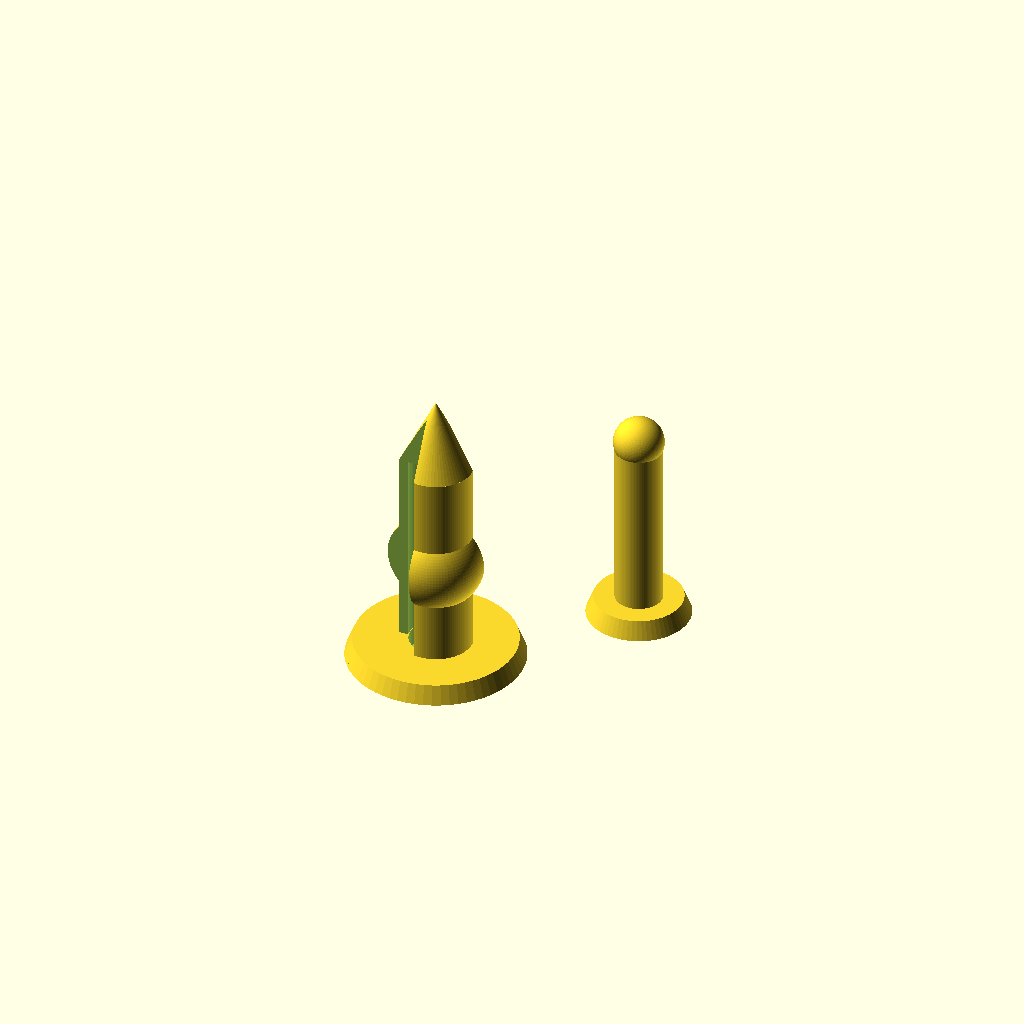
Cell 1: the model at its default parameters.
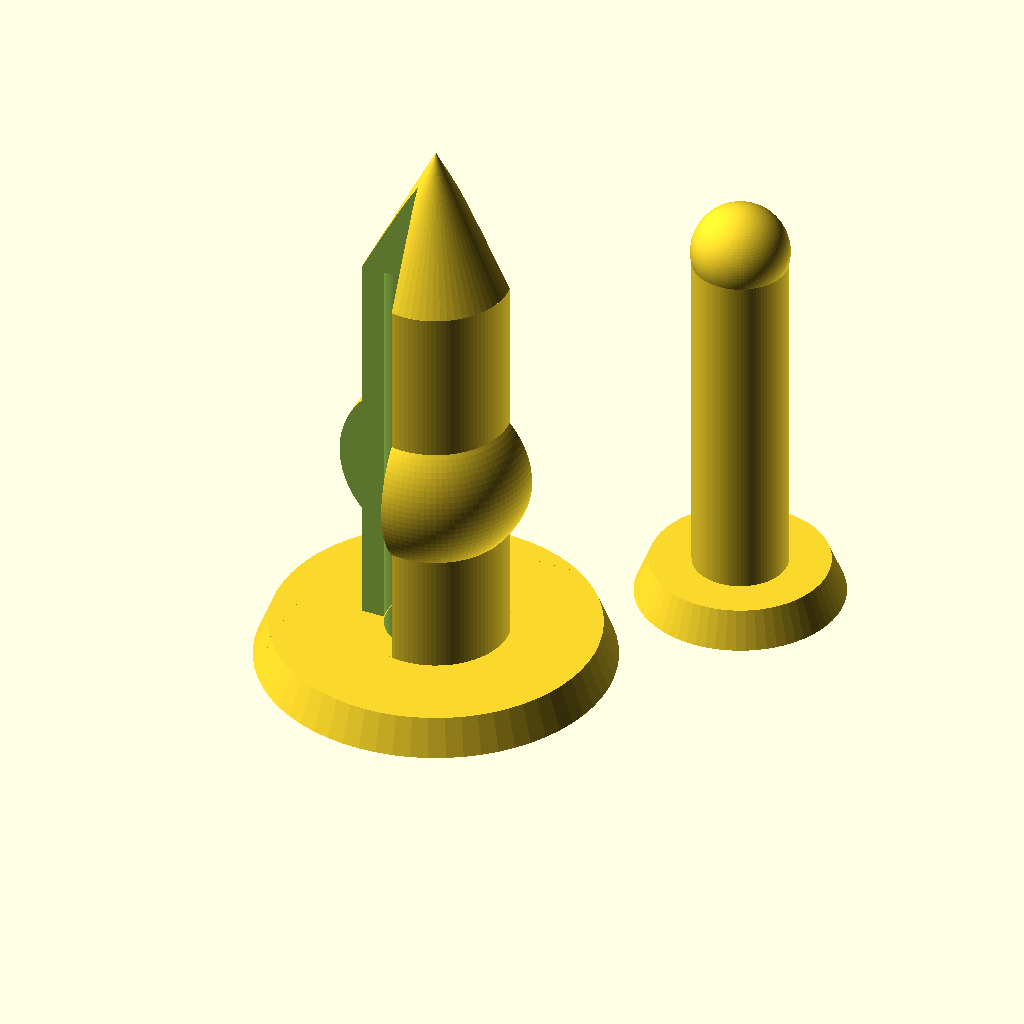
Cell 2: the same model with diam = 20.
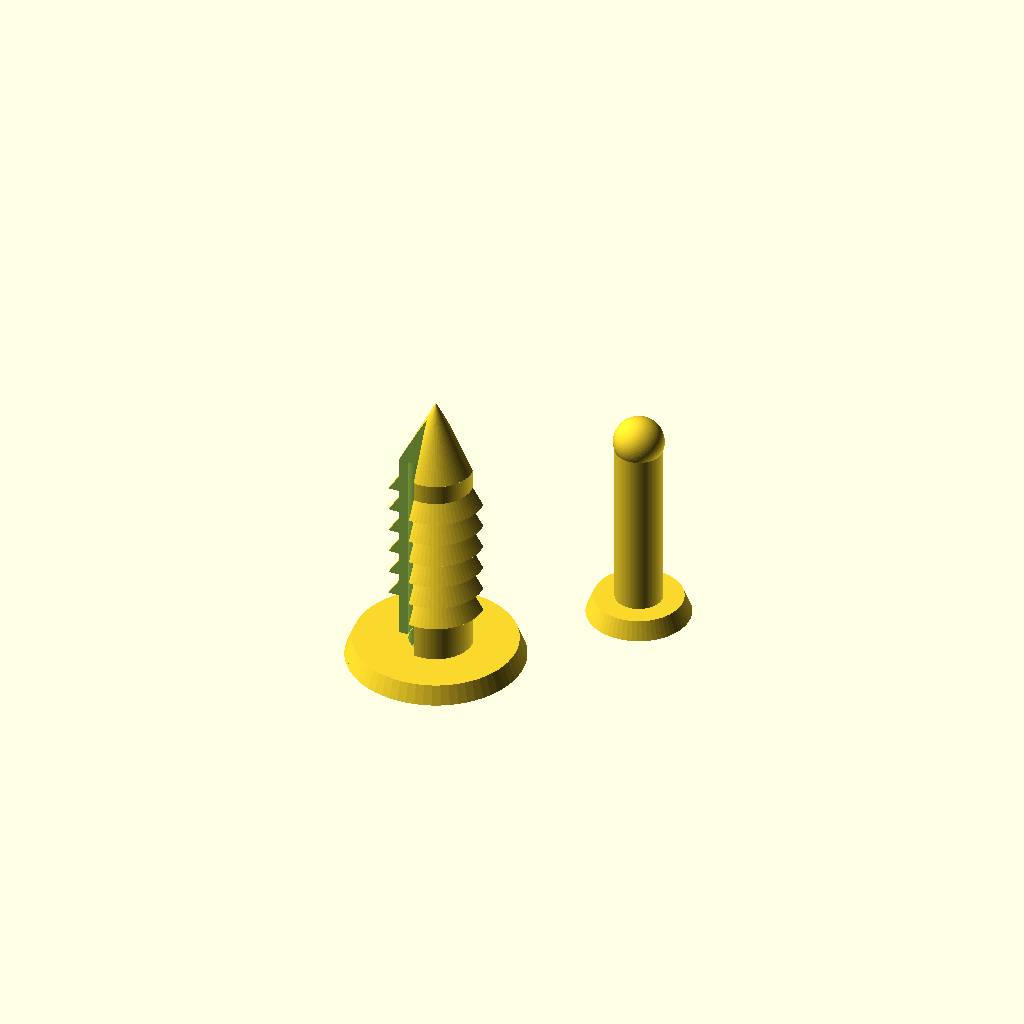
Cell 3: cones = 1 (everything else at default).
All cells are drawn from one camera (rotation 55°, 0°, 25°, orthographic, colour scheme Cornfield), so only the parameter changes between them.
The OpenSCAD source (inputs/thingiverse/files/thing-2587691/files/PushPinV2.scad):
//-- Parametric push pin

// Parameters

// Diameter
diam = 10.0; // [5.0:20.0]
// Type
cones = 0; // [0:ball,1:cones]
// Cone count
cone_cnt = 6; // [1:10]

/* [Hidden] */
// diameter ratio
pin_diam = diam*0.32;
space = 0.5;
h = diam*3; // height ratio
e = 0.02;
pin_xy = diam + 10; // offset for pin print
$fn = 64;
base = diam * 0.25; // base thickness

// Modules
module cutout(){
    // corners
    translate([-diam/2,-diam/2,0]) cube([diam/2+pin_diam,diam/2+pin_diam,h*3], center=true);
    translate([diam/2,diam/2,0]) cube([diam/2+pin_diam,diam/2+pin_diam,h*3], center=true);
}

module push() {
 difference () {
   union() {
     // base
     difference() {
        cylinder(r1=diam*1.2, r2=diam*1.1, h=base);
        // space for pin
        translate([0,0,-e]) cylinder(r=pin_diam+space-0.1, h=h+e);
     }
     // shaft
     difference() {
        cylinder(r=diam/2, h=h, $fn=100);
        cylinder(r=pin_diam+space, h=h);
        cutout();
     }
     if(cones)
     {
         difference() {
          csp = (h-base-h/4)/cone_cnt; // cone spacing
          ch = h/4+base; // cone height
          for(i=[1:cone_cnt])
           translate([0,0,ch+csp*i])
              cylinder(h=ch, r1=diam*0.65, r2=0, center=true);
          cylinder(r=pin_diam+space, h=h);
          cutout();
         }
     }else{ // ball
         difference() {
          translate([0,0,h/2])
           sphere(d=diam+pin_diam, $fn=100);
          // space for pin
          cylinder(r=pin_diam+space, h=h);
          cutout();
         }
     }
     // hat
     difference() {
      translate([0, 0, h])
       cylinder(h = h/3, r1 = diam/2, r2 = 0);
      // sides
       cutout();
     }
   }
 }
}

module pin() {
 difference () {
  translate([pin_xy,pin_xy,0])
    union() {
     cylinder(r1=diam*0.7, r2=diam*0.6, h=base); // base
	 cylinder(r=pin_diam, h=h*0.9, $fn=100); //rod
	 translate([0,0,h*0.9])
      sphere(r=pin_diam+0.2, $fn=100); // retainer
    }
 }
}

push();
pin();
Customizer parameters (derived from the source; name, type, default, range or options):
diam: number, default 10, range 5 to 20
cones: number, default 0, options 0, 1
cone_cnt: number, default 6, range 1 to 10
